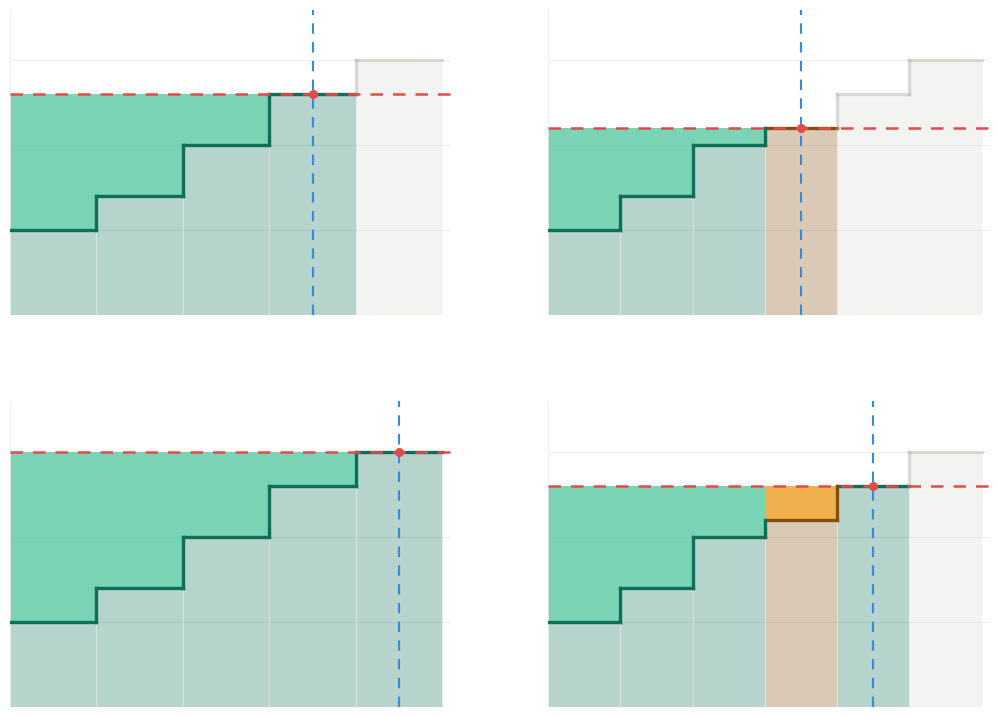

Source code (Python):
import matplotlib
matplotlib.use('Agg')
import matplotlib.pyplot as plt
import matplotlib.patches as mpatches
import numpy as np

# ── Data ──────────────────────────────────────────────────────────────────────
# (name, cost, capacity, type)  type: 'i'=incumbent, 'n'=new entrant
BASE = [
	('A', 25, 20, 'i'),
	('B', 35, 20, 'i'),
	('C', 50, 20, 'i'),
	('D', 65, 20, 'i'),
	('E', 75, 20, 'i'),
]
WITH_NEW = [
	('A',   25, 20, 'i'),
	('B',   35, 20, 'i'),
	('C',   50, 20, 'i'),
	('New', 55, 20, 'n'),
	('D',   65, 20, 'i'),
	('E',   75, 20, 'i'),
]

SCENARIOS = [
	{'producers': BASE,     'demand': 70,  'title': 'Status quo — low demand'},
	{'producers': WITH_NEW, 'demand': 70,  'title': 'New entrant — low demand'},
	{'producers': BASE,     'demand': 90, 'title': 'Status quo — high demand'},
	{'producers': WITH_NEW, 'demand': 90, 'title': 'New entrant — high demand'},
]

# ── Colors ────────────────────────────────────────────────────────────────────
C_INCUMBENT_COST = '#0F6E56'   # dark teal  — producer cost block
C_INCUMBENT_MG   = '#5DCAA5'   # bright teal — producer surplus band
C_NEW_COST       = '#854F0B'   # dark amber — new entrant cost block
C_NEW_MG         = '#EF9F27'   # bright amber — new entrant surplus band
C_DISPLACED      = '#B4B2A9'   # gray
C_PRICE          = '#E24B4A'   # red
C_DEMAND         = '#378ADD'   # blue
C_GRID           = '#EBEBEB'

def market_price(producers, demand):
	cum = 0
	for _, cost, cap, _ in producers:
		if cum + cap >= demand:
			return cost
		cum += cap
	return producers[-1][1]

def draw_panel(ax, producers, demand, price_annotation=None):
	price = market_price(producers, demand)
	ax.set_facecolor('white')

	# Grid
	for g in [25, 50, 75]:
		ax.axhline(g, color=C_GRID, linewidth=0.6, zorder=0)

	cum = 0
	for name, cost, cap, ptype in producers:
		x0, x1 = cum, cum + cap
		displaced = cum >= demand
		is_new = ptype == 'n'

		cost_color = C_DISPLACED if displaced else (C_NEW_COST if is_new else C_INCUMBENT_COST)

		# Cost block — solid, opaque fill from 0 to cost
		rect = mpatches.Rectangle(
			(x0, 0), cap, cost,
			facecolor=cost_color,
			edgecolor='white',
			linewidth=0.8,
			alpha=0.15 if displaced else 0.30,
			zorder=1,
		)
		ax.add_patch(rect)

		# Surplus band — vivid fill from cost up to market price
		if not displaced and cost < price:
			mg_color = C_NEW_MG if is_new else C_INCUMBENT_MG
			vol_in = min(cap, demand - cum)
			margin_rect = mpatches.Rectangle(
				(x0, cost), vol_in, price - cost,
				facecolor=mg_color,
				edgecolor='none',
				alpha=0.82,
				zorder=2,
			)
			ax.add_patch(margin_rect)

		# Top step line
		ax.plot([x0, x1], [cost, cost], color=cost_color,
			linewidth=2.4, alpha=1.0 if not displaced else 0.45, zorder=3)

		cum += cap

	# Vertical risers
	cum = 0
	for i, (name, cost, cap, ptype) in enumerate(producers[:-1]):
		x = cum + cap
		next_cost = producers[i + 1][1]
		cur_disp = cum >= demand
		nxt_disp = cum + cap >= demand
		rc = C_DISPLACED if (cur_disp or nxt_disp) else (
			C_NEW_COST if ptype == 'n' else C_INCUMBENT_COST)
		alpha = 0.45 if (cur_disp or nxt_disp) else 1.0
		ax.plot([x, x], [cost, next_cost], color=rc, linewidth=2.4, alpha=alpha, zorder=3)
		cum += cap

	# Demand line
	ax.axvline(demand, color=C_DEMAND, linewidth=1.5, linestyle=(0, (5, 4)), zorder=4)

	# Price line
	ax.axhline(price, color=C_PRICE, linewidth=1.8, linestyle=(0, (5, 4)), zorder=4)

	# Intersection dot
	ax.plot(demand, price, 'o', color=C_PRICE, markersize=5.5, zorder=5)

	# Price label on y-axis
	# ax.text(-1.5, price, f'${price}', color=C_PRICE,
	# 	fontsize=9, fontweight='bold', ha='right', va='center', zorder=6)

	# Price delta annotation (shown on right-column panels)
	if price_annotation is not None:
		delta, ref_price = price_annotation
		sign = '+' if delta > 0 else ''
		ax.annotate(
			f'{sign}{delta}/t vs\nno new entrant',
			xy=(demand + 1, price),
			xytext=(demand + 12, price + (8 if delta > 0 else -8)),
			fontsize=7.5,
			color=C_PRICE,
			ha='left', va='center',
			arrowprops=dict(arrowstyle='->', color=C_PRICE, lw=1.0),
			zorder=6,
		)

	# Axes
	total_supply = sum(c for _, _, c, _ in producers)
	ax.set_xlim(0, total_supply + 2)
	ax.set_ylim(0, 90)
	ax.set_xticks([])
	ax.set_yticks([])
	# ax.set_yticks([25, 50, 75])
	ax.tick_params(axis='y', labelsize=8, colors='#AAAAAA', length=0, pad=4)
	for spine in ax.spines.values():
		spine.set_visible(False)
	ax.spines['left'].set_visible(True)
	ax.spines['left'].set_color(C_GRID)
	ax.spines['left'].set_linewidth(0.6)

# ── Figure ────────────────────────────────────────────────────────────────────
fig, axes = plt.subplots(
	2, 2,
	figsize=(11, 7.5),
	facecolor='white',
)
fig.subplots_adjust(hspace=0.28, wspace=0.22, left=0.08, right=0.97, top=0.97, bottom=0.04)

# Compute price deltas: right panels show change vs left (status quo)
for row in range(2):
	scen_sq  = SCENARIOS[row * 2]       # left: status quo
	scen_ne  = SCENARIOS[row * 2 + 1]   # right: new entrant
	p_sq  = market_price(scen_sq['producers'],  scen_sq['demand'])
	p_ne  = market_price(scen_ne['producers'],  scen_ne['demand'])
	delta = p_ne - p_sq

	draw_panel(axes[row, 0], scen_sq['producers'],  scen_sq['demand'])
	draw_panel(axes[row, 1], scen_ne['producers'],  scen_ne['demand'])
		# price_annotation=(delta, p_sq))

out = './supply_curves_2x2.png'
fig.savefig(out, dpi=180, bbox_inches='tight', facecolor='white')
print('saved', out)
